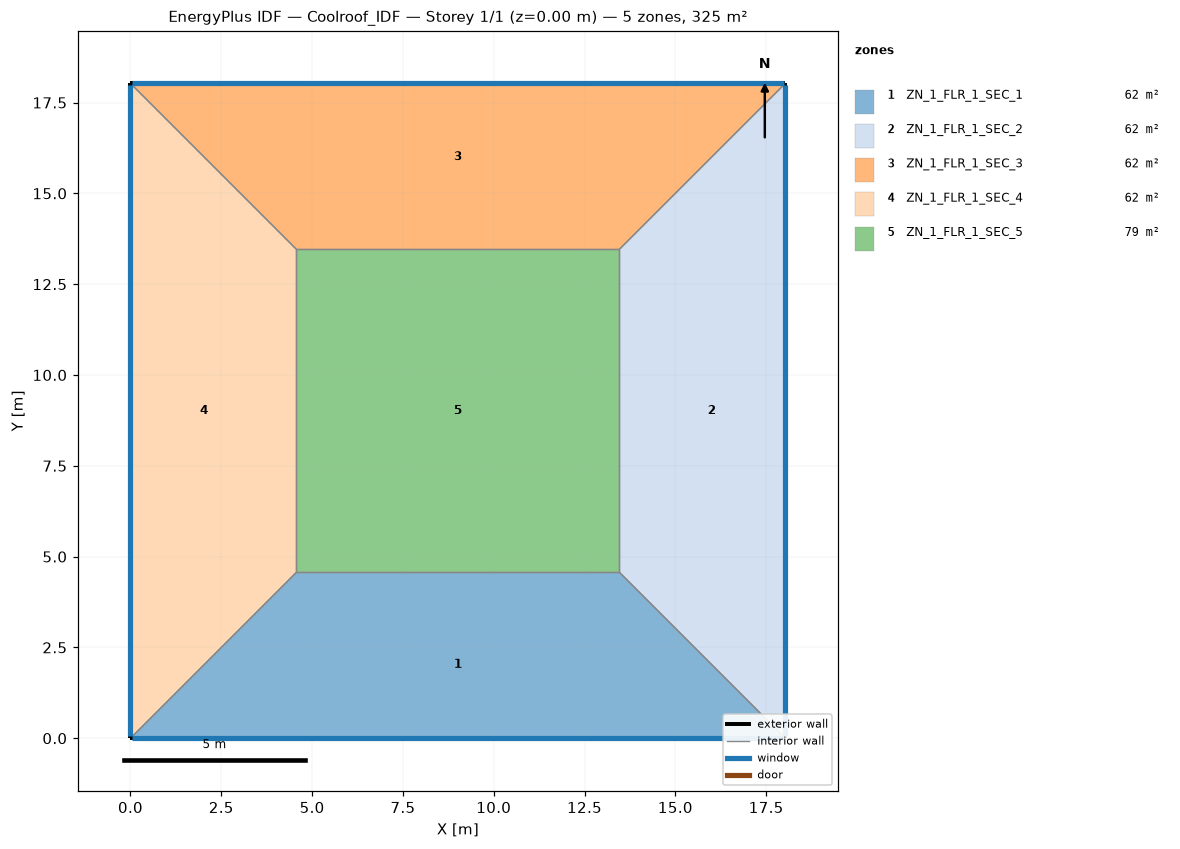
=== STOREY PLAN SPEC (per zone: floor XY polygon, exterior-wall plan segments, windows/doors) ===
zone 1: ZN_1_FLR_1_SEC_1  (61.5 m²)
  floor: (4.57, 4.57) (13.46, 4.57) (18.03, 0.00) (0.00, 0.00)
  exterior wall: (0.00, 0.00) – (18.03, 0.00)  [18.0 m]
    window: (0.05, 0.00) – (17.98, 0.00)  [18.9 m²]
  interior walls: 3
zone 2: ZN_1_FLR_1_SEC_2  (61.5 m²)
  floor: (13.46, 4.57) (13.46, 13.46) (18.03, 18.03) (18.03, 0.00)
  exterior wall: (18.03, 0.00) – (18.03, 18.03)  [18.0 m]
    window: (18.03, 0.05) – (18.03, 17.98)  [18.9 m²]
  interior walls: 3
zone 3: ZN_1_FLR_1_SEC_3  (61.5 m²)
  floor: (0.00, 18.03) (18.03, 18.03) (13.46, 13.46) (4.57, 13.46)
  exterior wall: (18.03, 18.03) – (0.00, 18.03)  [18.0 m]
    window: (17.98, 18.03) – (0.05, 18.03)  [18.9 m²]
  interior walls: 3
zone 4: ZN_1_FLR_1_SEC_4  (61.5 m²)
  floor: (0.00, 18.03) (4.57, 13.46) (4.57, 4.57) (0.00, 0.00)
  exterior wall: (0.00, 18.03) – (0.00, 0.00)  [18.0 m]
    window: (0.00, 17.98) – (0.00, 0.05)  [18.9 m²]
  interior walls: 3
zone 5: ZN_1_FLR_1_SEC_5  (79.0 m²)
  floor: (4.57, 13.46) (13.46, 13.46) (13.46, 4.57) (4.57, 4.57)
  interior walls: 4

=== DERIVED (storey summary) ===
Building: Coolroof_IDF
Storey: 1 of 1  (floor level z = 0.00 m)
Storey gross floor area: 325.0 m²
Zones on this storey: 5
  - ZN_1_FLR_1_SEC_1: floor 61.5 m²; exterior wall 18.0 m (63.1 m²); 1 window(s) 18.9 m²; WWR 30.0%
  - ZN_1_FLR_1_SEC_2: floor 61.5 m²; exterior wall 18.0 m (63.1 m²); 1 window(s) 18.9 m²; WWR 30.0%
  - ZN_1_FLR_1_SEC_3: floor 61.5 m²; exterior wall 18.0 m (63.1 m²); 1 window(s) 18.9 m²; WWR 30.0%
  - ZN_1_FLR_1_SEC_4: floor 61.5 m²; exterior wall 18.0 m (63.1 m²); 1 window(s) 18.9 m²; WWR 30.0%
  - ZN_1_FLR_1_SEC_5: floor 79.0 m²
Zone adjacency (shared interzone walls):
  - ZN_1_FLR_1_SEC_1 ↔ ZN_1_FLR_1_SEC_2
  - ZN_1_FLR_1_SEC_1 ↔ ZN_1_FLR_1_SEC_4
  - ZN_1_FLR_1_SEC_1 ↔ ZN_1_FLR_1_SEC_5
  - ZN_1_FLR_1_SEC_2 ↔ ZN_1_FLR_1_SEC_3
  - ZN_1_FLR_1_SEC_2 ↔ ZN_1_FLR_1_SEC_5
  - ZN_1_FLR_1_SEC_3 ↔ ZN_1_FLR_1_SEC_4
  - ZN_1_FLR_1_SEC_3 ↔ ZN_1_FLR_1_SEC_5
  - ZN_1_FLR_1_SEC_4 ↔ ZN_1_FLR_1_SEC_5